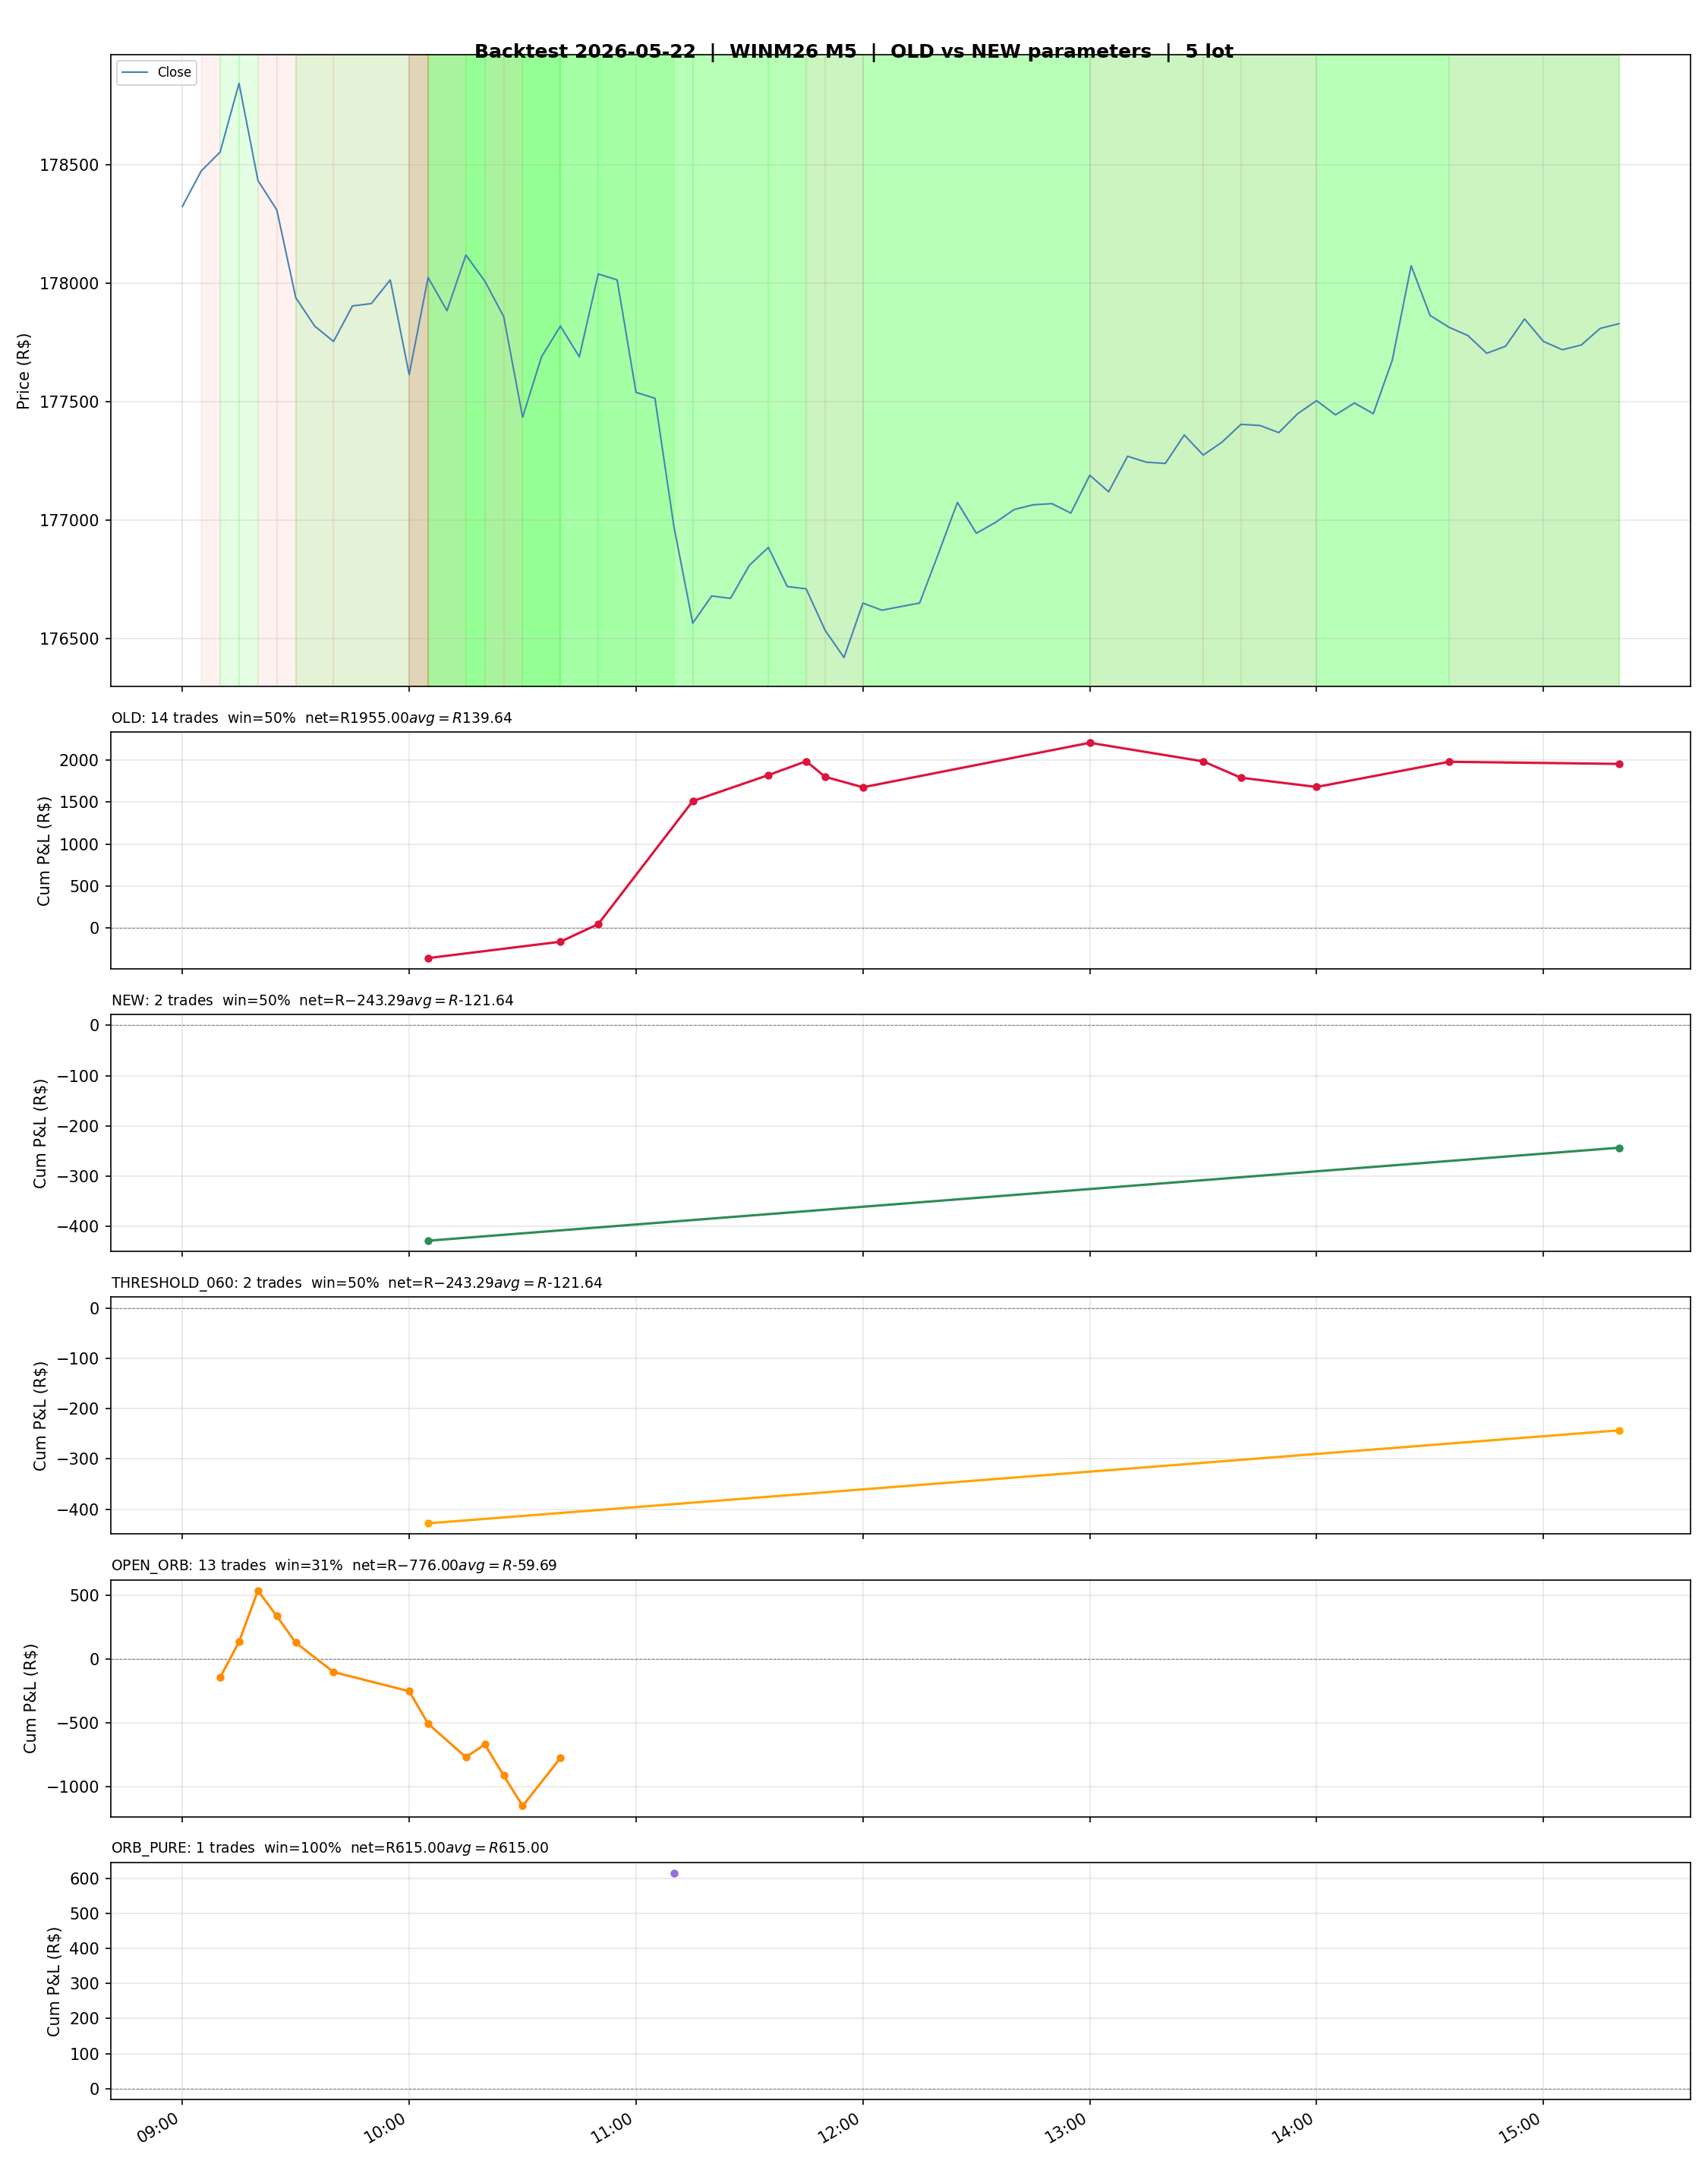

This chart was generated by the following Python code:
"""
backtest_today.py — Side-by-side simulation of OLD vs NEW parameters on today's
M5 bars.  Uses the same feature/model pipeline as ml_signal_generator.py.

Methodology
-----------
  1. Fetch 5000 M5 bars from MT5 (requires MT5 to be running).
  2. Split: bars BEFORE today → training set; bars FROM today → test set.
  3. Train one LGBMClassifier per parameter set on the training data.
  4. Score today's bars and apply signal filters (persistence / quality gate).
  5. Walk through today's bars chronologically:
       - Signal flip  → close current position, open in new direction.
       - SL hit        → close at SL price.
       - End of day    → close at last close.
  6. Print comparison table and save chart to backtest_today.png.

Run:
    python backtest_today.py
"""

import os
import sys
from collections import deque

# Force UTF-8 output so box-drawing chars don't crash on Windows cp1252 consoles
if sys.stdout.encoding and sys.stdout.encoding.lower() != 'utf-8':
    sys.stdout.reconfigure(encoding='utf-8', errors='replace')

import matplotlib.dates as mdates
import matplotlib.pyplot as plt
import MetaTrader5 as mt5
import numpy as np
import pandas as pd
from lightgbm import LGBMClassifier
from sklearn.impute import SimpleImputer
from sklearn.pipeline import Pipeline

from features import _atr, add_time_features, make_features, make_htf_features, make_orb_features
from model import (
    compute_recency_weights,
    evaluate_walkforward,
    triple_barrier_labels,
)
from mt5_client import fetch_bars, fetch_htf_bars, mt5_setup
from config import (
    N_BARS, PROB_THRESHOLD, RECENCY_DECAY,
    TB_SL_MULT, TB_PT_MULT, TB_MAX_BARS,
    MIN_AUC, TRADE_SESSIONS, TIMEFRAME, MIN_FLIP_PROFIT_PTS, orb_path,
    ORB_BARS, ORB_SL_MULT, ORB_TP_MULT, ORB_SESSION_START, ORB_SESSION_END, ORB_TRADE_SHORT,
)

# ── Simulation constants ─────────────────────────────────────────────
SYMBOL       = "WINM26"
N_TRAIN_BARS = N_BARS
LOTS         = 5       # fixed 1 mini lot per trade for a fair comparison
TICK_VALUE   = 0.20    # R$ per point per mini lot (WINM26 standard)
COMMISSION   = LOTS * 2.0  # R$ per round trip (1 × entry + 1 × exit fee)
N_SPLITS_CV  = 5
EMBARGO      = 12

# ── OLD vs NEW parameter sets ─────────────────────────────────────────────────
PARAMS = {
    "BASELINE": dict(
        prob_threshold      = 0.50,
        recency_decay       = 2.0,
        sl_mult             = 1.0,
        pt_mult             = 1.5,
        max_bars            = 12,
        use_persistence     = False,
        use_quality_gate    = False,
        min_flip_profit_pts = 0,          # no guard — pure signal-flip exits
    ),
    "OLD": dict(
        prob_threshold      = 0.50,
        recency_decay       = 2.0,
        sl_mult             = 1.0,
        pt_mult             = 1.5,
        max_bars            = 12,
        use_persistence     = False,
        use_quality_gate    = False,
        min_flip_profit_pts = 0,          # no guard
    ),
    "NEW": dict(
        prob_threshold      = PROB_THRESHOLD,        # from config.py
        recency_decay       = RECENCY_DECAY,         # from config.py
        sl_mult             = TB_SL_MULT,            # from config.py
        pt_mult             = TB_PT_MULT,            # from config.py
        max_bars            = TB_MAX_BARS,           # from config.py
        use_persistence     = True,
        use_quality_gate    = True,
        min_flip_profit_pts = MIN_FLIP_PROFIT_PTS,   # from config.py
    ),
    "THRESHOLD_060": dict(
        prob_threshold      = 0.60,
        recency_decay       = RECENCY_DECAY,
        sl_mult             = TB_SL_MULT,
        pt_mult             = TB_PT_MULT,
        max_bars            = TB_MAX_BARS,
        use_persistence     = True,
        use_quality_gate    = True,
        min_flip_profit_pts = MIN_FLIP_PROFIT_PTS,   # from config.py
    ),
    # Opening Range Breakout: trade only 09:05–10:30 BRT (first ~90 min of session).
    # No persistence filter — the opening move is fast and 2-bar lag misses the entry.
    # Tighter SL (0.7×ATR) because early-session ATR reflects prior-day volatility;
    # wider PT (2.0×ATR) to ride the directional impulse.
    "OPEN_ORB": dict(
        prob_threshold      = 0.45,
        recency_decay       = RECENCY_DECAY,
        sl_mult             = 0.7,
        pt_mult             = 2.0,
        max_bars            = TB_MAX_BARS,
        use_persistence     = False,
        use_quality_gate    = True,
        min_flip_profit_pts = 0,
        sessions            = [((9, 5), (10, 30))],  # opening window only
    ),
}


# ── Train + score ─────────────────────────────────────────────────────────────
def train_and_score(bars_train: pd.DataFrame, bars_test: pd.DataFrame, p: dict):
    """
    Train on bars_train, score bars_test.
    Returns (signal_series, metrics_dict) or (None, metrics_dict) if gated.
    """
    atr14  = _atr(bars_train, 14)
    labels = triple_barrier_labels(
        bars_train, atr14, p["max_bars"], p["pt_mult"], p["sl_mult"]
    )

    feats_train = make_features(bars_train)
    feats_train = add_time_features(feats_train)
    htf_train   = make_htf_features(fetch_htf_bars(SYMBOL), bars_train)
    if not htf_train.empty:
        feats_train = pd.concat([feats_train, htf_train], axis=1)
    orb_train = make_orb_features(bars_train)
    if not orb_train.empty:
        feats_train = pd.concat([feats_train, orb_train], axis=1)

    aligned = pd.concat([feats_train, labels], axis=1).dropna(subset=["y"])
    aligned = aligned.dropna(thresh=int(len(feats_train.columns) * 0.6))
    if len(aligned) < 500:
        print(f"    Not enough training rows: {len(aligned)}")
        return None, {}

    X_train = aligned.drop(columns=["y"])
    y_train = aligned["y"].astype(int)

    weights = compute_recency_weights(len(aligned), decay=p["recency_decay"])
    metrics = evaluate_walkforward(
        X_train, y_train, N_SPLITS_CV, embargo=EMBARGO, weights=weights
    )
    edge = metrics["precision"] - metrics["baseline_rate"]
    auc  = metrics.get("roc_auc", 0.5)

    if p["use_quality_gate"] and auc < MIN_AUC:
        print(
            f"    Quality gate would REJECT  "
            f"auc={auc:.3f} < MIN_AUC={MIN_AUC}  prec={metrics['precision']:.3f}  "
            f"(continuing for backtest visibility)"
        )

    model = Pipeline(
        [
            ("imp", SimpleImputer(strategy="median")),
            (
                "gb",
                LGBMClassifier(
                    n_estimators=300,
                    max_depth=4,
                    learning_rate=0.05,
                    class_weight="balanced",
                    random_state=42,
                    verbosity=-1,
                ),
            ),
        ]
    )
    model.fit(X_train, y_train, gb__sample_weight=weights)

    # Score test bars using the same feature columns as training
    feats_test = make_features(bars_test)
    feats_test = add_time_features(feats_test)
    htf_test   = make_htf_features(fetch_htf_bars(SYMBOL), bars_test)
    if not htf_test.empty:
        feats_test = pd.concat([feats_test, htf_test], axis=1)
    orb_test = make_orb_features(bars_test)
    if not orb_test.empty:
        feats_test = pd.concat([feats_test, orb_test], axis=1)
    feats_test = feats_test.reindex(columns=X_train.columns, fill_value=np.nan)

    proba      = model.predict_proba(feats_test)[:, 1]
    raw_signal = (proba > p["prob_threshold"]).astype(int)
    # Proba diagnostics
    print(f"    proba stats: min={proba.min():.3f}  max={proba.max():.3f}  "
          f"mean={proba.mean():.3f}  pct>{p['prob_threshold']}={(proba > p['prob_threshold']).mean():.1%}  "
          f"pct>0.50={(proba > 0.50).mean():.1%}")
    print(f"    raw_signal: buy_bars={int(raw_signal.sum())}  sell_bars={int((raw_signal==0).sum())}  "
          f"consecutive_same={sum(1 for a,b in zip(raw_signal,raw_signal[1:]) if a==b)}")

    if p["use_persistence"]:
        # 2-bar confirmation: hold last confirmed signal; only change when 2 consecutive bars agree
        confirmed      = []
        buf            = deque(maxlen=2)
        last_confirmed = -1          # -1 = no signal yet (before first confirmation)
        for s in raw_signal:
            buf.append(s)
            if len(buf) == 2 and len(set(buf)) == 1:   # both bars agree
                last_confirmed = int(s)
            confirmed.append(last_confirmed)            # hold last confirmed direction
        signal_series = pd.Series(confirmed, index=feats_test.index, name="signal")
        n_confirmed = sum(1 for c, r in zip(confirmed, raw_signal) if c == r and c != -1)
        print(f"    persistence: confirmed_changes={n_confirmed}  "
              f"undecided_bars={confirmed.count(-1)}")
    else:
        signal_series = pd.Series(raw_signal, index=feats_test.index, name="signal")

    return signal_series, metrics


# ── P&L simulation ────────────────────────────────────────────────────────────
def _in_session(ts) -> bool:
    """Check if a bar timestamp falls within TRADE_SESSIONS.

    NOTE: this broker tags bar timestamps as UTC but actually reports in BRT
    (broker-local = UTC-3).  Calling tz_convert would shift by -3h and place
    every bar 3 hours BEFORE its real BRT time, making the session filter block
    everything.  We therefore read hour/minute directly from the raw timestamp,
    which already represents BRT.
    """
    t = (ts.hour, ts.minute)
    for start, end in TRADE_SESSIONS:
        if start <= t <= end:
            return True
    return False


def simulate_pnl(bars_test: pd.DataFrame, signal_series: pd.Series, sl_mult: float,
                 atr_all: pd.Series = None, sessions=None):
    """
    Walk through today's bars and simulate trades.
    Entry / exit are at the close of the triggering bar (conservative).
    SL = sl_mult × ATR(14) computed from the full bar history (atr_all) so the
    first in-session bar isn't blocked by the 14-bar ATR warmup period.
    Only opens new trades within `sessions` (defaults to TRADE_SESSIONS from config).
    Returns (trades_df, summary_dict).
    """
    active_sessions = sessions if sessions is not None else TRADE_SESSIONS

    def _in_sess(ts) -> bool:
        t = (ts.hour, ts.minute)
        for start, end in active_sessions:
            if start <= t <= end:
                return True
        return False
    # Use full-history ATR when provided; fall back to test-only ATR (has NaN warmup)
    if atr_all is not None:
        atr_test = atr_all.reindex(bars_test.index)
    else:
        atr_test = _atr(bars_test, 14)
    close    = bars_test["Close"]
    high     = bars_test["High"]
    low      = bars_test["Low"]

    trades:   list = []
    in_trade: bool  = False
    direction: int  = -1     # 1=long, 0=short
    entry_price     = 0.0
    sl_price        = 0.0
    entry_time      = None
    prev_sig        = -1

    def _close_trade(exit_ts, exit_price, reason):
        pts = (exit_price - entry_price) if direction == 1 else (entry_price - exit_price)
        net = pts * LOTS * TICK_VALUE - COMMISSION
        trades.append(
            dict(
                entry_time  = entry_time,
                exit_time   = exit_ts,
                direction   = "LONG" if direction == 1 else "SHORT",
                entry       = entry_price,
                exit_price  = exit_price,
                pnl_pts     = pts,
                net_brl     = net,
                reason      = reason,
            )
        )

    for ts in signal_series.index:
        sig  = int(signal_series.loc[ts])
        c    = float(close.get(ts, np.nan))
        h    = float(high.get(ts,  np.nan))
        l    = float(low.get(ts,   np.nan))

        # Check SL on open position (bar's high/low)
        if in_trade and not (np.isnan(h) or np.isnan(l)):
            if direction == 1 and l <= sl_price:
                _close_trade(ts, sl_price, "SL")
                in_trade = False
            elif direction == 0 and h >= sl_price:
                _close_trade(ts, sl_price, "SL")
                in_trade = False

        if sig == -1:          # persistence filter: still waiting for confirmation
            prev_sig = sig
            continue

        # Direction flip while in a trade → close it
        if in_trade and sig != prev_sig and prev_sig != -1 and not np.isnan(c):
            _close_trade(ts, c, "SIGNAL")
            in_trade = False

        # Open a trade whenever we have a confirmed signal and are flat
        # (retry every bar so NaN ATR at warm-up doesn't permanently block entry)
        # Session gate: only open new entries within active_sessions
        if not in_trade and _in_sess(ts):
            atr_val = float(atr_test.get(ts, np.nan))
            if not np.isnan(c) and not np.isnan(atr_val) and atr_val > 0:
                entry_price = c
                entry_time  = ts
                direction   = sig
                sl_price    = (c - atr_val * sl_mult) if sig == 1 else (c + atr_val * sl_mult)
                in_trade    = True

        prev_sig = sig

    # Close any remaining position at end of day
    if in_trade:
        last_ts    = close.index[-1]
        last_price = float(close.iloc[-1])
        _close_trade(last_ts, last_price, "EOD")

    df = pd.DataFrame(trades)
    if df.empty:
        return df, dict(n_trades=0, net_brl=0.0, win_rate=0.0, avg_pnl=0.0, best=0.0, worst=0.0)

    n_win = (df["net_brl"] > 0).sum()
    summary = dict(
        n_trades = len(df),
        net_brl  = df["net_brl"].sum(),
        win_rate = n_win / len(df),
        avg_pnl  = df["net_brl"].mean(),
        best     = df["net_brl"].max(),
        worst    = df["net_brl"].min(),
    )
    return df, summary


# ── Pure ORB simulation ──────────────────────────────────────────────────────
def simulate_orb_pnl(bars_today: pd.DataFrame) -> tuple:
    """
    Simulate the pure price-action ORB strategy matching orb_trade.py exactly.

    Rules:
      - Opening range = High/Low of today's first ORB_BARS M5 bars.
      - After ORB_SESSION_START, enter BUY on first close > orb_high.
      - After ORB_SESSION_START, enter SELL on first close < orb_low (if ORB_TRADE_SHORT).
      - SL = entry ± ORB_SL_MULT × range;  TP = entry ± ORB_TP_MULT × range.
      - At most one trade per direction per day; EOD close if neither SL nor TP hit.
    Returns (trades_df, summary_dict).
    """
    _empty = dict(n_trades=0, net_brl=0.0, win_rate=0.0, avg_pnl=0.0, best=0.0, worst=0.0)
    if len(bars_today) < ORB_BARS:
        print("    ORB not formed (fewer than ORB_BARS bars today)")
        return pd.DataFrame(), _empty

    window    = bars_today.iloc[:ORB_BARS]
    orb_high  = float(window["High"].max())
    orb_low   = float(window["Low"].min())
    orb_range = orb_high - orb_low
    if orb_range <= 0:
        print("    ORB range is zero — skipping")
        return pd.DataFrame(), _empty

    sl_pts = orb_range * ORB_SL_MULT
    tp_pts = orb_range * ORB_TP_MULT
    print(
        f"    ORB=[{orb_low:.0f}\u2013{orb_high:.0f}]  range={orb_range:.0f}p"
        f"  SL={sl_pts:.0f}p  TP={tp_pts:.0f}p  R:R={tp_pts/sl_pts:.1f}"
    )

    def _in_orb_sess(ts) -> bool:
        hm = (ts.hour, ts.minute)
        return ORB_SESSION_START <= hm < ORB_SESSION_END

    trades:     list = []
    buy_done  = False
    sell_done = False
    active_buy:  dict | None = None   # {'entry', 'sl', 'tp', 'time'}
    active_sell: dict | None = None

    for ts, row in bars_today.iterrows():
        h = float(row["High"])
        l = float(row["Low"])
        c = float(row["Close"])

        # ── Check SL / TP on open BUY ────────────────────────────────────────
        if active_buy is not None:
            if l <= active_buy["sl"]:
                pts = active_buy["sl"] - active_buy["entry"]
                trades.append(dict(
                    entry_time=active_buy["time"], exit_time=ts,
                    direction="LONG", entry=active_buy["entry"],
                    exit_price=active_buy["sl"],
                    pnl_pts=pts, net_brl=pts * LOTS * TICK_VALUE - COMMISSION, reason="SL",
                ))
                active_buy = None
            elif h >= active_buy["tp"]:
                pts = active_buy["tp"] - active_buy["entry"]
                trades.append(dict(
                    entry_time=active_buy["time"], exit_time=ts,
                    direction="LONG", entry=active_buy["entry"],
                    exit_price=active_buy["tp"],
                    pnl_pts=pts, net_brl=pts * LOTS * TICK_VALUE - COMMISSION, reason="TP",
                ))
                active_buy = None

        # ── Check SL / TP on open SELL ───────────────────────────────────────
        if active_sell is not None:
            if h >= active_sell["sl"]:
                pts = active_sell["entry"] - active_sell["sl"]
                trades.append(dict(
                    entry_time=active_sell["time"], exit_time=ts,
                    direction="SHORT", entry=active_sell["entry"],
                    exit_price=active_sell["sl"],
                    pnl_pts=pts, net_brl=pts * LOTS * TICK_VALUE - COMMISSION, reason="SL",
                ))
                active_sell = None
            elif l <= active_sell["tp"]:
                pts = active_sell["entry"] - active_sell["tp"]
                trades.append(dict(
                    entry_time=active_sell["time"], exit_time=ts,
                    direction="SHORT", entry=active_sell["entry"],
                    exit_price=active_sell["tp"],
                    pnl_pts=pts, net_brl=pts * LOTS * TICK_VALUE - COMMISSION, reason="TP",
                ))
                active_sell = None

        # ── New entry gate ────────────────────────────────────────────────────
        if not _in_orb_sess(ts):
            continue

        # ── BUY breakout ──────────────────────────────────────────────────────
        if not buy_done and active_buy is None and c > orb_high:
            entry = c
            active_buy = {"entry": entry, "sl": entry - sl_pts, "tp": entry + tp_pts, "time": ts}
            buy_done = True
            print(f"    ORB BUY  @ {entry:.0f}  SL={active_buy['sl']:.0f}  TP={active_buy['tp']:.0f}")

        # ── SELL breakout ─────────────────────────────────────────────────────
        if ORB_TRADE_SHORT and not sell_done and active_sell is None and c < orb_low:
            entry = c
            active_sell = {"entry": entry, "sl": entry + sl_pts, "tp": entry - tp_pts, "time": ts}
            sell_done = True
            print(f"    ORB SELL @ {entry:.0f}  SL={active_sell['sl']:.0f}  TP={active_sell['tp']:.0f}")

    # ── EOD close ─────────────────────────────────────────────────────────────
    last_ts    = bars_today.index[-1]
    last_price = float(bars_today["Close"].iloc[-1])
    for pos, direction in [(active_buy, "LONG"), (active_sell, "SHORT")]:
        if pos is None:
            continue
        pts = (last_price - pos["entry"]) if direction == "LONG" else (pos["entry"] - last_price)
        trades.append(dict(
            entry_time=pos["time"], exit_time=last_ts,
            direction=direction, entry=pos["entry"],
            exit_price=last_price,
            pnl_pts=pts, net_brl=pts * LOTS * TICK_VALUE - COMMISSION, reason="EOD",
        ))

    df = pd.DataFrame(trades)
    if df.empty:
        return df, _empty
    n_win = (df["net_brl"] > 0).sum()
    summary = dict(
        n_trades = len(df),
        net_brl  = df["net_brl"].sum(),
        win_rate = n_win / len(df),
        avg_pnl  = df["net_brl"].mean(),
        best     = df["net_brl"].max(),
        worst    = df["net_brl"].min(),
    )
    return df, summary


# ── Main ──────────────────────────────────────────────────────────────────────
def main():
    mt5_setup()

    today_str = pd.Timestamp.now(tz="America/Sao_Paulo").date()
    print(f"\nBacktest  {SYMBOL}  M5  —  {today_str}")
    print(f"Fetching {N_TRAIN_BARS + 300} bars …")

    all_bars = fetch_bars(SYMBOL, TIMEFRAME, N_TRAIN_BARS + 300)
    if all_bars is None or all_bars.empty:
        print("ERROR: no bars returned from MT5.")
        mt5.shutdown()
        sys.exit(1)

    # Broker timestamps are in BRT (broker-local), tagged as UTC by fetch_bars.
    # Use the raw date (== BRT date) for today's split, not tz-converted UTC date.
    today_mask = all_bars.index.normalize().date == today_str
    bars_today = all_bars[today_mask]
    bars_train = all_bars[~today_mask].iloc[-N_TRAIN_BARS:]

    if bars_today.empty:
        # Fallback: try last calendar date present in data
        last_date  = all_bars.index.normalize().unique()[-1]
        today_mask = all_bars.index.normalize().date == last_date.date()
        bars_today = all_bars[today_mask]
        bars_train = all_bars[~today_mask].iloc[-N_TRAIN_BARS:]
        print(f"  (No bars for today in feed — using last available date: {last_date.date()})")

    print(f"Training bars : {len(bars_train)}")
    print(f"Today's bars  : {len(bars_today)}")

    # Write ORB CSV so the indicator shows today's opening range immediately
    if len(bars_today) >= ORB_BARS:
        window   = bars_today.iloc[:ORB_BARS]
        orb_high = float(window['High'].max())
        orb_low  = float(window['Low'].min())
        orb_mid  = round((orb_high + orb_low) / 2.0, 1)
        pd.DataFrame({'orb_high': [orb_high], 'orb_low': [orb_low], 'orb_mid': [orb_mid], 'orb_bars': [ORB_BARS]})\
          .to_csv(orb_path('win'), index=False)
        print(f"ORB  high={orb_high:.0f}  low={orb_low:.0f}  mid={orb_mid:.0f}  (first {ORB_BARS} bars)")

    # Pre-compute ATR from full history so today's simulation isn't blocked by 14-bar warmup
    atr_full = _atr(all_bars, 14)

    results_map:   dict = {}
    trades_map:    dict = {}
    metrics_map:   dict = {}

    for label, p in PARAMS.items():
        print(f"\n{'─'*52}")
        print(f"  [{label}]  threshold={p['prob_threshold']}  decay={p['recency_decay']}  "
              f"sl_mult={p['sl_mult']}  persistence={p['use_persistence']}  "
              f"quality_gate={p['use_quality_gate']}")
        signals, metrics = train_and_score(bars_train, bars_today, p)
        metrics_map[label] = metrics
        if signals is None:
            results_map[label] = dict(n_trades=0, net_brl=0.0, win_rate=0.0,
                                       avg_pnl=0.0, best=0.0, worst=0.0)
            trades_map[label]  = pd.DataFrame()
            continue

        edge = metrics.get("precision", 0) - metrics.get("baseline_rate", 0)
        n_buy  = int((signals == 1).sum())
        n_sell = int((signals == 0).sum())
        print(
            f"    acc={metrics.get('accuracy', 0):.3f}  "
            f"prec={metrics.get('precision', 0):.3f}  "
            f"rec={metrics.get('recall', 0):.3f}  "
            f"edge={edge:+.3f}  "
            f"buy_bars={n_buy}  sell_bars={n_sell}  undecided={int((signals==-1).sum())}"
        )

        trades_df, summary = simulate_pnl(
            bars_today, signals, p["sl_mult"],
            atr_all=atr_full, sessions=p.get("sessions"),
        )
        results_map[label] = summary
        trades_map[label]  = trades_df
        print(
            f"    Trades={summary['n_trades']}  "
            f"Net=R${summary['net_brl']:.2f}  "
            f"Win={summary['win_rate']:.0%}  "
            f"Avg=R${summary['avg_pnl']:.2f}  "
            f"Best=R${summary['best']:.2f}  "
            f"Worst=R${summary['worst']:.2f}"
        )
    # ── Pure ORB simulation (price-action, no ML) ─────────────────────────────
    print(f"\n{'─'*52}")
    print(
        f"  [ORB_PURE]  pure price-action ORB"
        f"  sl_mult={ORB_SL_MULT}  tp_mult={ORB_TP_MULT}"
        f"  session={ORB_SESSION_START}\u2013{ORB_SESSION_END}"
    )
    orb_pure_trades, orb_pure_summary = simulate_orb_pnl(bars_today)
    results_map["ORB_PURE"] = orb_pure_summary
    trades_map["ORB_PURE"]  = orb_pure_trades
    metrics_map["ORB_PURE"] = {}
    print(
        f"    Trades={orb_pure_summary['n_trades']}  "
        f"Net=R${orb_pure_summary['net_brl']:.2f}  "
        f"Win={orb_pure_summary['win_rate']:.0%}  "
        f"Avg=R${orb_pure_summary['avg_pnl']:.2f}  "
        f"Best=R${orb_pure_summary['best']:.2f}  "
        f"Worst=R${orb_pure_summary['worst']:.2f}"
    )
    mt5.shutdown()

    # ── Summary table ──────────────────────────────────────────────────────────
    dbl  = "\u2550"
    dash = "-"
    arr  = "OLD\u2192NEW"
    orb_v  = results_map.get("OPEN_ORB", {})
    orbp_v = results_map.get("ORB_PURE", {})
    print(f"\n{dbl*93}")
    print(f"  RESULTS  —  {today_str}  |  {SYMBOL} M5  |  {LOTS} lot  |  comm=R${COMMISSION:.2f}/RT")
    print(f"{dbl*93}")
    print(f"  {'Metric':<22} {'BASELINE':>12} {'OLD':>12} {'NEW':>12} {'OPEN_ORB':>12} {'ORB_PURE':>12}  {arr:>10}")
    print(f"  {dash*89}")
    for k in ["n_trades", "net_brl", "win_rate", "avg_pnl", "best", "worst"]:
        bv = results_map["BASELINE"].get(k, 0)
        ov = results_map["OLD"].get(k, 0)
        nv = results_map["NEW"].get(k, 0)
        rv = orb_v.get(k, 0)
        pv = orbp_v.get(k, 0)
        delta = nv - ov
        if k == "win_rate":
            print(f"  {k:<22} {bv:>11.1%} {ov:>11.1%} {nv:>11.1%} {rv:>11.1%} {pv:>11.1%}  {delta:>+10.1%}")
        elif k == "n_trades":
            print(f"  {k:<22} {int(bv):>12} {int(ov):>12} {int(nv):>12} {int(rv):>12} {int(pv):>12}  {int(delta):>+10}")
        else:
            print(f"  {k:<22} {bv:>12.2f} {ov:>12.2f} {nv:>12.2f} {rv:>12.2f} {pv:>12.2f}  {delta:>+10.2f}")
    print(f"{dbl*93}")
    print(f"  Actual today (CSV):   net=R$29.00  trades=21  (multi-lot, grid included)")

    # ── Trade-by-trade detail ──────────────────────────────────────────────────
    for label in ["OLD", "NEW", "OPEN_ORB", "ORB_PURE"]:
        df = trades_map[label]
        if df.empty:
            continue
        print(f"\n  {label} trade log:")
        print(f"  {'#':<4} {'Dir':<6} {'Entry':>10} {'Exit':>10} {'Pts':>8} {'R$Net':>8} {'Reason'}")
        print(f"  {'-'*58}")
        for i, row in df.iterrows():
            print(
                f"  {i+1:<4} {row['direction']:<6} "
                f"{row['entry']:>10.0f} {row['exit_price']:>10.0f} "
                f"{row['pnl_pts']:>8.0f} {row['net_brl']:>8.2f}  {row['reason']}"
            )

    # ── Plot ───────────────────────────────────────────────────────────────────
    plot_labels = [k for k in PARAMS if k != "BASELINE"] + ["ORB_PURE"]
    n_panels    = len(plot_labels)
    fig, axes = plt.subplots(
        n_panels + 1, 1, figsize=(15, 4 + 3 * n_panels), sharex=True,
        gridspec_kw={"height_ratios": [4] + [1.5] * n_panels}
    )
    fig.suptitle(
        f"Backtest {today_str}  |  {SYMBOL} M5  |  OLD vs NEW parameters  |  {LOTS} lot",
        fontsize=12, fontweight="bold",
    )
    ax_price   = axes[0]
    panel_axes = {k: axes[i + 1] for i, k in enumerate(plot_labels)}

    # Price
    ax_price.plot(bars_today.index, bars_today["Close"],
                  color="steelblue", lw=1, label="Close")
    ax_price.set_ylabel("Price (R$)")
    ax_price.grid(alpha=0.3)
    ax_price.legend(loc="upper left", fontsize=8)

    color_map = {"OLD": "crimson", "NEW": "seagreen", "OPEN_ORB": "darkorange", "ORB_PURE": "mediumpurple"}

    for label, ax in panel_axes.items():
        df  = trades_map.get(label, pd.DataFrame())
        col = color_map.get(label, "orange")
        ax.axhline(0, color="gray", lw=0.5, ls="--")
        if not df.empty:
            exit_ts = pd.to_datetime(df["exit_time"])
            cum_pnl = df["net_brl"].cumsum()
            ax.plot(exit_ts, cum_pnl.values, marker="o", ms=4, color=col, lw=1.5)
            for _, row in df.iterrows():
                clr = "lime" if row["net_brl"] > 0 else "salmon"
                ax_price.axvspan(
                    pd.to_datetime(row["entry_time"]),
                    pd.to_datetime(row["exit_time"]),
                    alpha=0.10, color=clr, label="_",
                )
        s = results_map.get(label, {})
        ax.set_title(
            f"{label}: {s.get('n_trades', 0)} trades  "
            f"win={s.get('win_rate', 0):.0%}  "
            f"net=R${s.get('net_brl', 0):.2f}  "
            f"avg=R${s.get('avg_pnl', 0):.2f}",
            fontsize=9, loc="left",
        )
        ax.set_ylabel("Cum P&L (R$)")
        ax.grid(alpha=0.3)

    axes[-1].xaxis.set_major_formatter(mdates.DateFormatter("%H:%M"))
    plt.setp(axes[-1].xaxis.get_majorticklabels(), rotation=30, ha="right")
    plt.tight_layout()
    out_path = os.path.join(os.path.dirname(os.path.abspath(__file__)), "backtest_today.png")
    plt.savefig(out_path, dpi=150)
    print(f"\n  Chart saved → {out_path}")
    plt.show()


if __name__ == "__main__":
    main()
